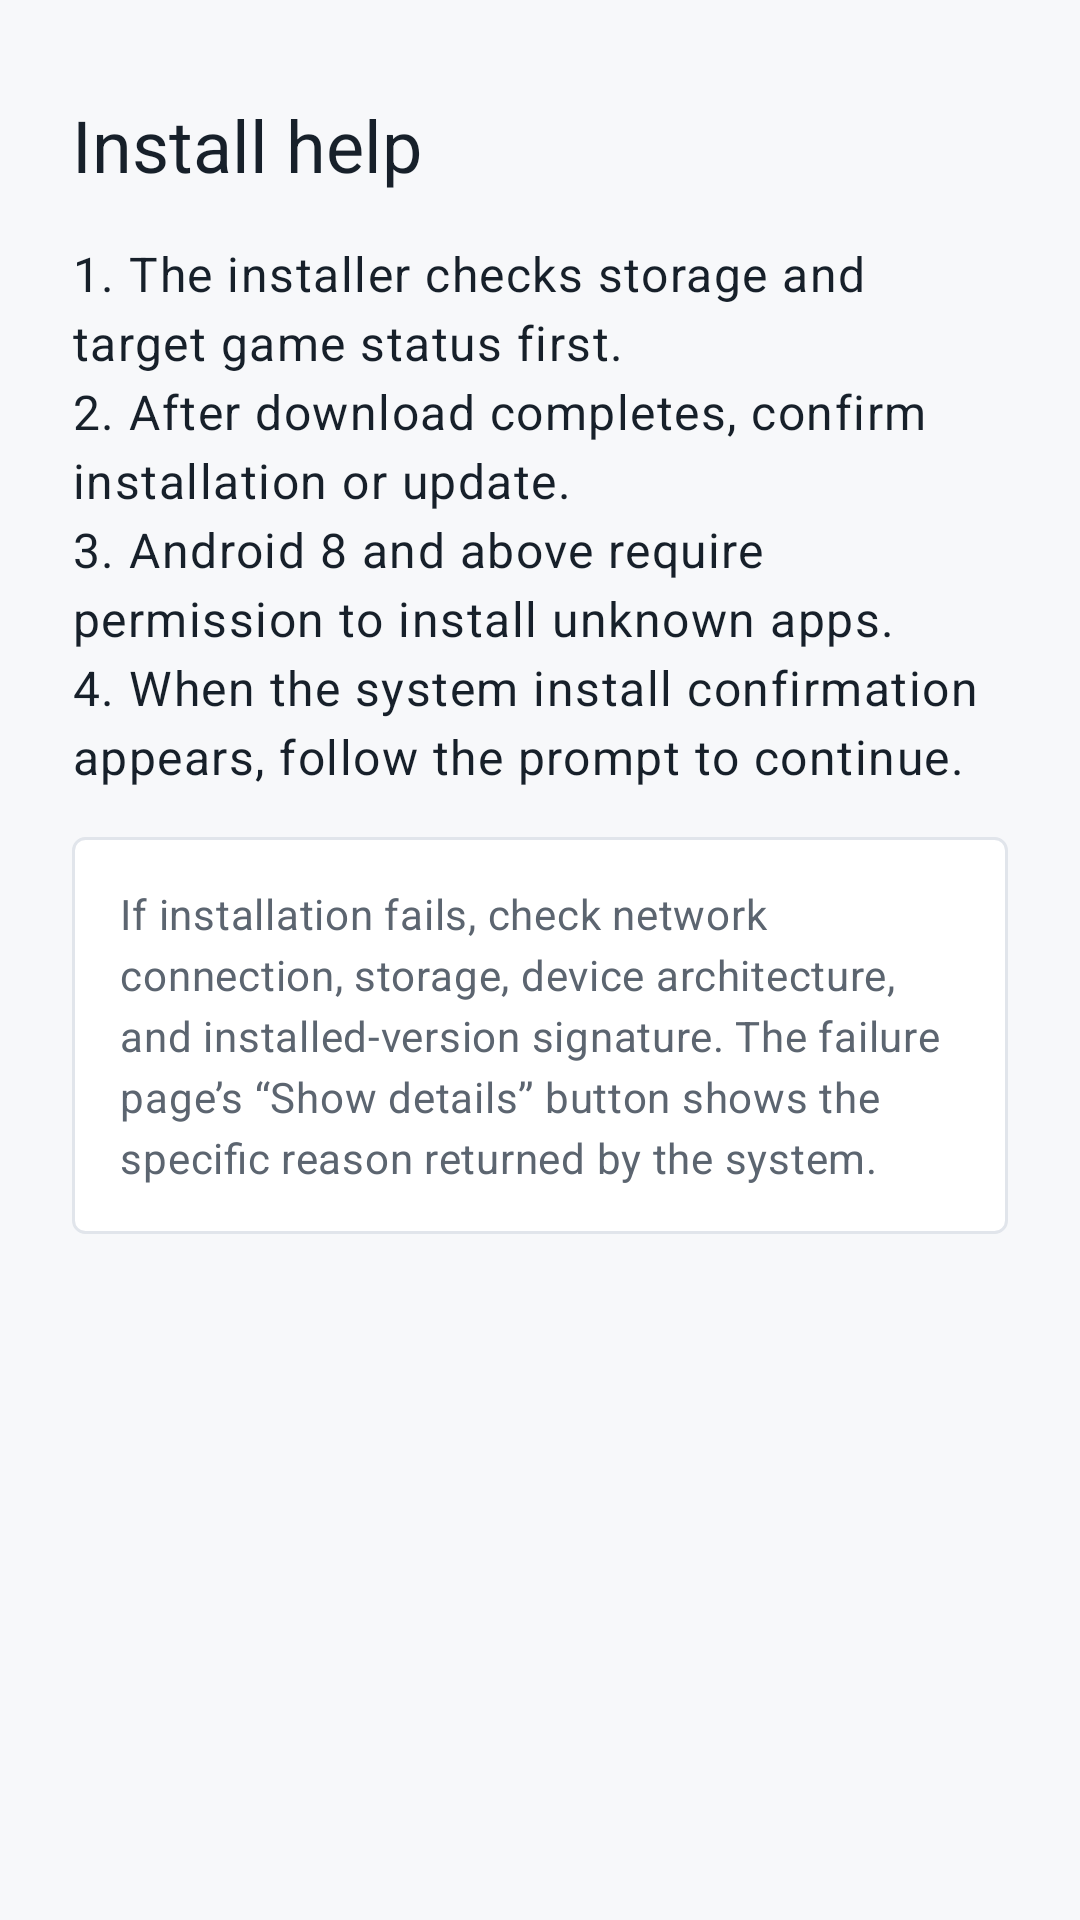

This screen was rendered from an Android layout file. Write that file and the resources it references.
<!-- AndroidManifest.xml: application theme Theme.Installer -->
<!-- res/layout/content_help.xml -->
<?xml version="1.0" encoding="utf-8"?>
<ScrollView xmlns:android="http://schemas.android.com/apk/res/android"
    android:layout_width="match_parent"
    android:layout_height="match_parent"
    android:clipToPadding="false"
    android:fillViewport="true"
    android:padding="@dimen/space_24">

    <LinearLayout
        android:layout_width="match_parent"
        android:layout_height="wrap_content"
        android:orientation="vertical"
        android:paddingTop="@dimen/space_8"
        android:paddingBottom="@dimen/space_18">

        <TextView
            style="@style/TextAppearance.Installer.Headline5"
            android:layout_width="match_parent"
            android:layout_height="wrap_content"
            android:text="@string/help_title" />

        <TextView
            style="@style/TextAppearance.Installer.Body1"
            android:layout_width="match_parent"
            android:layout_height="wrap_content"
            android:layout_marginTop="@dimen/space_16"
            android:lineSpacingExtra="4sp"
            android:text="@string/help_body" />

        <TextView
            style="@style/TextAppearance.Installer.Body2"
            android:layout_width="match_parent"
            android:layout_height="wrap_content"
            android:layout_marginTop="@dimen/space_16"
            android:background="@drawable/detail_surface"
            android:lineSpacingExtra="4sp"
            android:padding="@dimen/space_16"
            android:text="@string/help_note" />
    </LinearLayout>
</ScrollView>
<!-- resources referenced by this layout -->
<resources>
  <dimen name="space_16">16dp</dimen>
  <dimen name="space_18">18dp</dimen>
  <dimen name="space_24">24dp</dimen>
  <dimen name="space_8">8dp</dimen>
  <!-- drawable detail_surface (drawable) -->
  <?xml version="1.0" encoding="utf-8"?>
  <shape xmlns:android="http://schemas.android.com/apk/res/android" android:shape="rectangle">
      <solid android:color="@color/surface_elevation_1" />
      <stroke android:width="1dp" android:color="@color/card_stroke" />
      <corners android:radius="4dp" />
      <padding android:left="12dp" android:top="12dp" android:right="12dp" android:bottom="12dp" />
  </shape>
  <string name="help_body">1. The installer checks storage and target game status first.\n2. After download completes, confirm installation or update.\n3. Android 8 and above require permission to install unknown apps.\n4. When the system install confirmation appears, follow the prompt to continue.</string>
  <string name="help_note">If installation fails, check network connection, storage, device architecture, and installed-version signature. The failure page’s “Show details” button shows the specific reason returned by the system.</string>
  <string name="help_title">Install help</string>
  <style name="TextAppearance.Installer.Body1" parent="TextAppearance.MaterialComponents.Body1">
          <item name="android:textColor">@color/text_primary</item>
      </style>
  <style name="TextAppearance.Installer.Body2" parent="TextAppearance.MaterialComponents.Body2">
          <item name="android:textColor">@color/text_secondary</item>
      </style>
  <style name="TextAppearance.Installer.Headline5" parent="TextAppearance.MaterialComponents.Headline5">
          <item name="android:textColor">@color/text_primary</item>
          <item name="android:fontFamily">sans-serif-medium</item>
      </style>
  <color name="surface_elevation_1">#FFFFFF</color>
  <color name="card_stroke">#E1E5EB</color>
  <color name="text_primary">#17202A</color>
  <color name="text_secondary">#5C6570</color>
  <color name="primary">#1565C0</color>
  <color name="primary_dark">#0D47A1</color>
  <color name="accent">#00A676</color>
  <color name="app_bg">#F7F8FA</color>
  <color name="surface">#FFFFFF</color>
  <color name="accent_dark">#007A55</color>
  <color name="error">#B00020</color>
  <color name="on_primary">#FFFFFF</color>
  <color name="on_secondary">#000000</color>
  <color name="on_error">#FFFFFF</color>
  <color name="icon_default">#34404A</color>
  <style name="Widget.Installer.Toolbar" parent="Widget.MaterialComponents.Toolbar.Primary">
          <item name="android:background">?attr/colorPrimary</item>
          <item name="titleTextColor">?attr/colorOnPrimary</item>
          <item name="subtitleTextColor">?attr/colorOnPrimary</item>
          <item name="navigationIconTint">?attr/colorOnPrimary</item>
          <item name="itemIconTint">?attr/colorOnPrimary</item>
          <item name="elevation">4dp</item>
      </style>
  <style name="Widget.Installer.Card" parent="Widget.MaterialComponents.CardView">
          <item name="cardBackgroundColor">@color/surface_elevation_2</item>
          <item name="strokeWidth">0dp</item>
          <item name="cardCornerRadius">4dp</item>
          <item name="cardElevation">2dp</item>
          <item name="cardUseCompatPadding">true</item>
      </style>
  <style name="Widget.Installer.BottomNavigation" parent="Widget.MaterialComponents.BottomNavigationView">
          <item name="backgroundTint">?attr/colorSurface</item>
          <item name="itemIconTint">@color/nav_item_tint</item>
          <item name="itemTextColor">@color/nav_item_tint</item>
          <item name="itemRippleColor">@color/control_ripple</item>
          <item name="labelVisibilityMode">labeled</item>
          <item name="elevation">8dp</item>
      </style>
  <color name="surface_elevation_2">#FFFFFF</color>
</resources>
